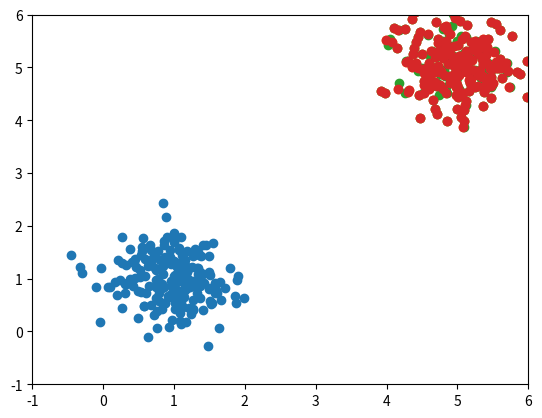

This figure's Python source:
import numpy as np
import matplotlib.pyplot as plt


def sliced_wasserstein(source, target, n=100, grad=False):
    # Generate random projection vectors
    dim = source.shape[1]
    directions = np.random.normal(0, 1, (n, dim))
    directions /= np.linalg.norm(directions, axis=-1, keepdims=True)

    # Compute the projected assignments
    source_projections = np.einsum("nd,md->nm", directions, source)
    target_projections = np.einsum("nd,md->nm", directions, target)

    sorted_source = np.argsort(source_projections, axis=-1)
    reverse_source = np.zeros_like(sorted_source)
    reverse_source[np.arange(0, n)[:, None], sorted_source] = np.arange(
        0, source.shape[0]
    )[None, :]
    sorted_target = np.argsort(target_projections, axis=-1)

    proj_diffs = (
        target_projections[
            np.arange(n)[:, None], sorted_target[np.arange(n)[:, None], reverse_source]
        ]
        - source_projections
    )
    swd = np.mean(np.square(proj_diffs))

    if grad:
        return swd, np.einsum("ij,id->jd", proj_diffs, directions) / n
    else:
        return swd


if __name__ == "__main__":
    source = np.random.multivariate_normal(np.ones(2), 0.2 * np.eye(2), size=200)
    target = np.random.multivariate_normal(5 * np.ones(2), 0.2 * np.eye(2), size=200)

    plt.scatter(source[:, 0], source[:, 1])
    plt.scatter(target[:, 0], target[:, 1])
    plt.xlim(-1, 6)
    plt.ylim(-1, 6)
    plt.show()

    for i in range(0, 100):
        swd, grad = sliced_wasserstein(source, target, grad=True, n=100)
        print("%.3e" % swd)
        source += grad

    plt.scatter(source[:, 0], source[:, 1])
    plt.scatter(target[:, 0], target[:, 1])
    plt.xlim(-1, 6)
    plt.ylim(-1, 6)
    plt.show()
